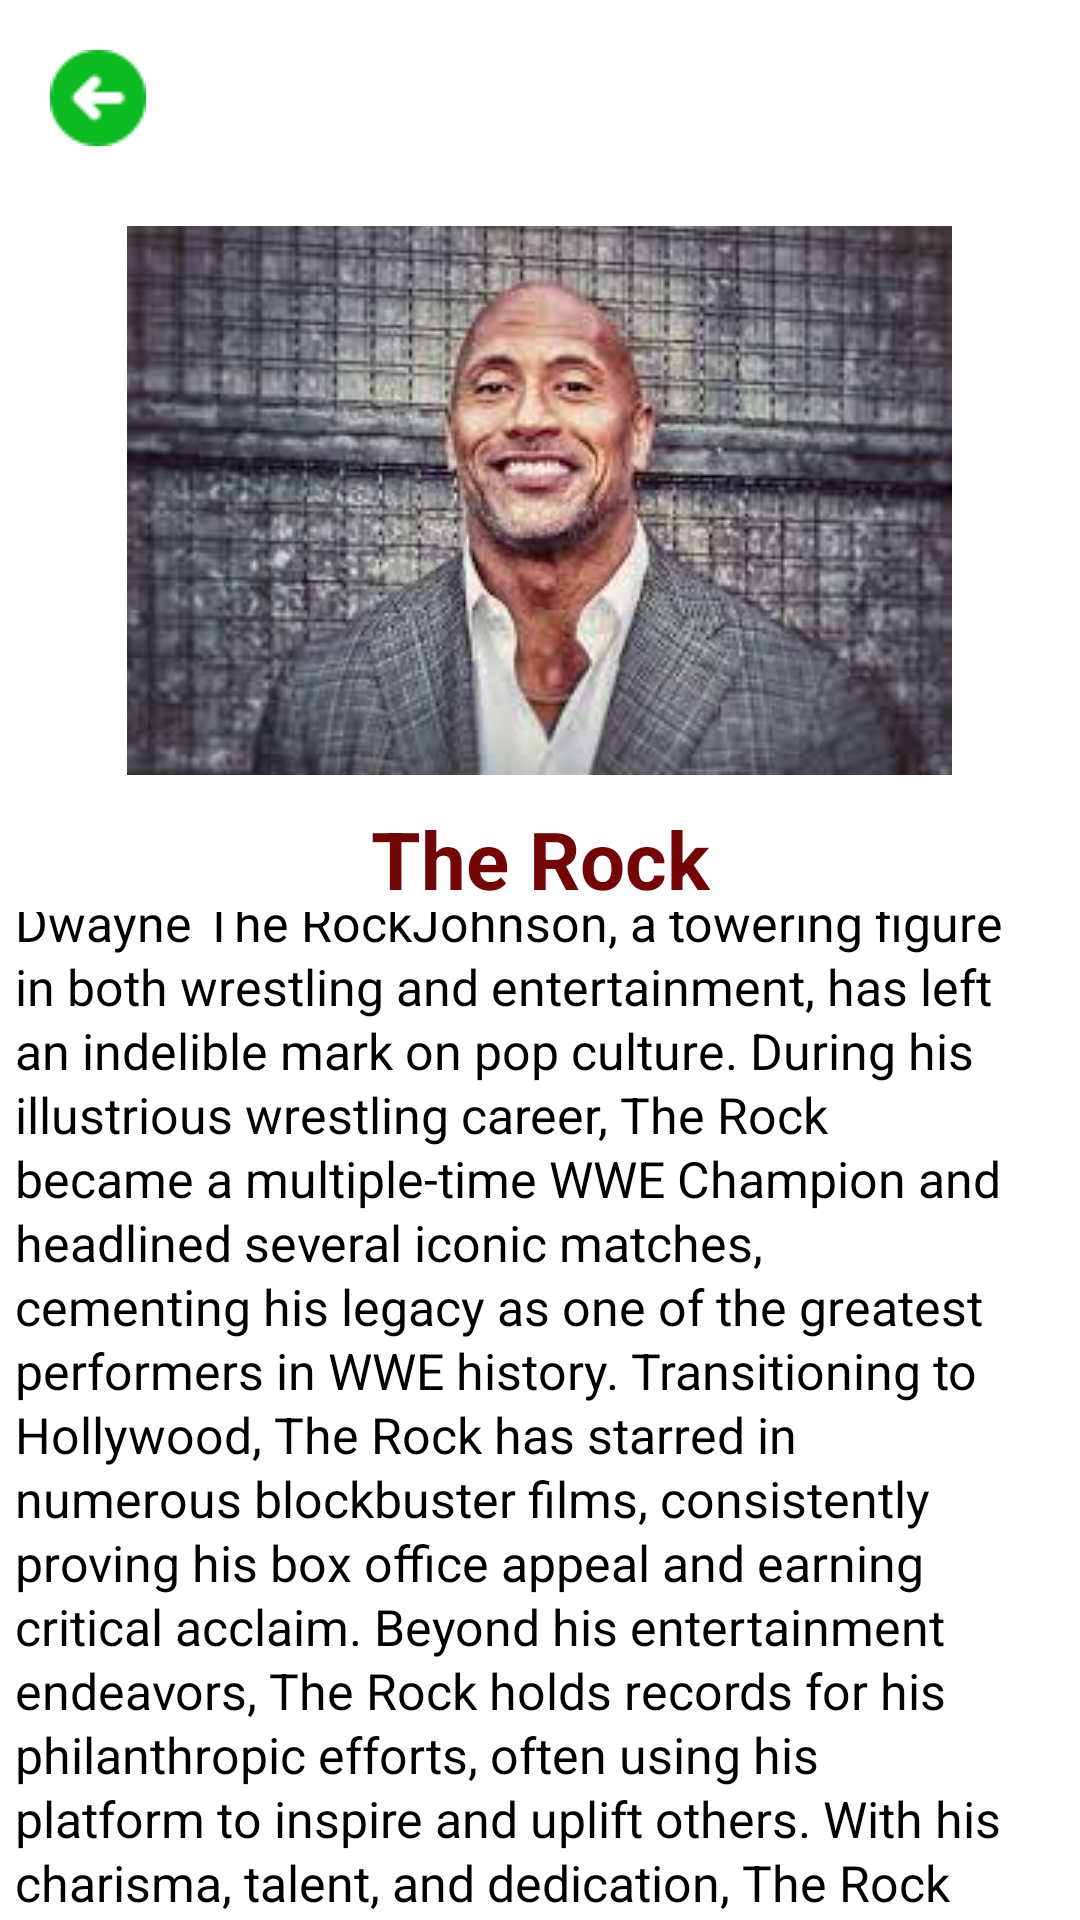

Reconstruct the res/layout file that produces this screen, plus the resources it refers to.
<!-- AndroidManifest.xml: application theme Theme.Players -->
<!-- res/layout/activity_the_rock.xml -->
<?xml version="1.0" encoding="utf-8"?>
<LinearLayout xmlns:android="http://schemas.android.com/apk/res/android"
    xmlns:app="http://schemas.android.com/apk/res-auto"
    xmlns:tools="http://schemas.android.com/tools"
    android:layout_width="match_parent"
    android:layout_height="match_parent"
    android:orientation="vertical"
    tools:context=".The_Rock">

    <ImageView
        android:id="@+id/back"
        android:layout_width="wrap_content"
        android:layout_height="wrap_content"
        android:src="@drawable/previous2"
        android:layout_marginTop="50px"
        android:layout_marginLeft="50px"/>

    <ImageView
        android:layout_width="wrap_content"
        android:layout_height="wrap_content"
        android:src="@drawable/rock"
        android:layout_gravity="center"
        android:layout_marginTop="80px"
        />

    <TextView
        android:layout_width="match_parent"
        android:layout_height="wrap_content"
        android:text="The Rock"
        android:layout_marginTop="30px"
        android:textSize="80px"
        android:textAlignment="center"
        android:textColor="#720505"
        android:textStyle="bold"
        />

    <ScrollView
        android:layout_width="wrap_content"
        android:layout_height="wrap_content"
        >

        <TextView
            android:layout_width="wrap_content"
            android:layout_height="wrap_content"
            android:scrollbarAlwaysDrawVerticalTrack="true"
            android:text="@string/rock"
            android:lineSpacingExtra="6px"
            android:textSize="50px"
            android:layout_marginTop="50px"
            android:layout_marginLeft="30px"
            android:layout_marginRight="60px"
            android:layout_gravity="center"
            android:textColor="@color/black"
            />

    </ScrollView>

</LinearLayout>
<!-- resources referenced by this layout -->
<resources>
  <!-- drawable previous2: png bitmap (drawable, 1110 bytes) -->
  <!-- drawable rock: jpeg bitmap (drawable, 10911 bytes) -->
  <string name="rock">Dwayne "The Rock" Johnson, a towering figure in both wrestling and entertainment, has left an indelible mark on pop culture. During his illustrious wrestling career, The Rock became a multiple-time WWE Champion and headlined several iconic matches, cementing his legacy as one of the greatest performers in WWE history. Transitioning to Hollywood, The Rock has starred in numerous blockbuster films, consistently proving his box office appeal and earning critical acclaim. Beyond his entertainment endeavors, The Rock holds records for his philanthropic efforts, often using his platform to inspire and uplift others. With his charisma, talent, and dedication, The Rock continues to be a beloved figure, leaving a lasting impact on audiences worldwide.</string>
  <!-- not gathered from this repository: default colours our renderer supplied (Android Studio template values) -->
  <color name="black">#FF000000</color>
</resources>
